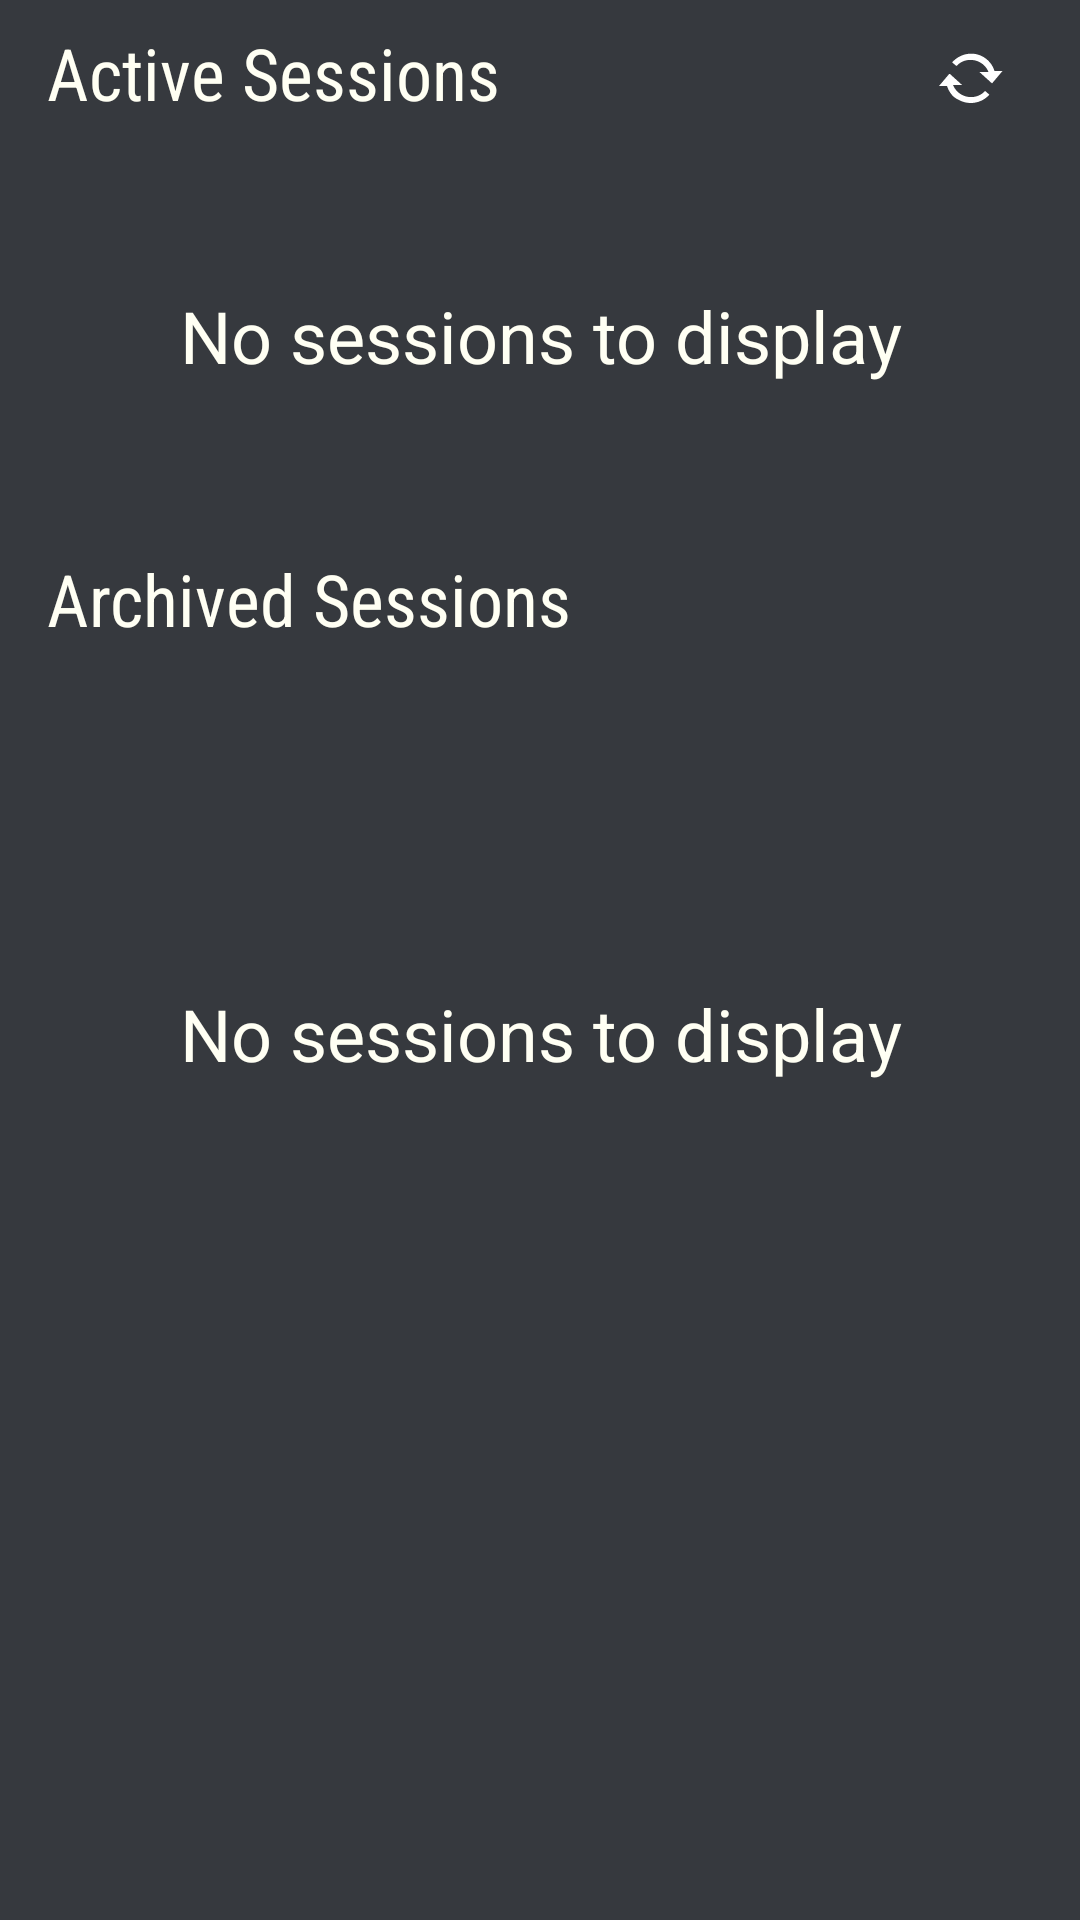

The Android layout XML behind this screen, and the referenced resources:
<!-- AndroidManifest.xml: application theme AppTheme -->
<!-- res/layout/activity_sessions.xml -->
<?xml version="1.0" encoding="utf-8"?>
<android.support.constraint.ConstraintLayout xmlns:android="http://schemas.android.com/apk/res/android"
    xmlns:app="http://schemas.android.com/apk/res-auto"
    xmlns:tools="http://schemas.android.com/tools"
    android:layout_width="match_parent"
    android:layout_height="match_parent"
    tools:context=".SessionsActivity">

    <TextView
        android:id="@+id/tvActive"
        android:layout_width="wrap_content"
        android:layout_height="wrap_content"
        android:layout_marginBottom="8dp"
        android:layout_marginEnd="8dp"
        android:layout_marginLeft="8dp"
        android:layout_marginRight="8dp"
        android:layout_marginStart="8dp"
        android:layout_marginTop="8dp"
        android:fontFamily="sans-serif-condensed"
        android:text="Active Sessions"
        android:textColor="@color/text_color"
        android:textSize="24sp"
        app:layout_constraintBottom_toBottomOf="parent"
        app:layout_constraintEnd_toEndOf="parent"
        app:layout_constraintHorizontal_bias="0.039"
        app:layout_constraintStart_toStartOf="parent"
        app:layout_constraintTop_toTopOf="parent"
        app:layout_constraintVertical_bias="0.0" />

    <FrameLayout
        android:id="@+id/frameActive"
        android:layout_width="match_parent"
        android:layout_height="127dp"
        android:layout_marginBottom="8dp"
        android:layout_marginEnd="8dp"
        android:layout_marginLeft="8dp"
        android:layout_marginRight="8dp"
        android:layout_marginStart="8dp"
        android:layout_marginTop="8dp"
        app:layout_constraintBottom_toBottomOf="parent"
        app:layout_constraintEnd_toEndOf="parent"
        app:layout_constraintHorizontal_bias="0.0"
        app:layout_constraintStart_toStartOf="parent"
        app:layout_constraintTop_toBottomOf="@+id/tvActive"
        app:layout_constraintVertical_bias="0.0">

        <ListView
            android:id="@+id/lvActive"
            android:layout_width="match_parent"
            android:layout_height="match_parent"
            android:drawSelectorOnTop="true" />

        <TextView
            android:id="@+id/tvEmptyActive"
            android:layout_width="match_parent"
            android:layout_height="match_parent"
            android:text="No sessions to display"
            android:textColor="@color/text_color"
            android:textSize="24sp"
            android:gravity="center"/>
    </FrameLayout>

    <TextView
        android:id="@+id/tvArchived"
        android:layout_width="wrap_content"
        android:layout_height="wrap_content"
        android:layout_marginBottom="8dp"
        android:layout_marginEnd="8dp"
        android:layout_marginLeft="8dp"
        android:layout_marginRight="8dp"
        android:layout_marginStart="8dp"
        android:layout_marginTop="8dp"
        android:fontFamily="sans-serif-condensed"
        android:text="Archived Sessions"
        android:textColor="@color/text_color"
        android:textSize="24sp"
        app:layout_constraintBottom_toBottomOf="parent"
        app:layout_constraintEnd_toEndOf="parent"
        app:layout_constraintHorizontal_bias="0.045"
        app:layout_constraintStart_toStartOf="parent"
        app:layout_constraintTop_toBottomOf="@+id/frameActive"
        app:layout_constraintVertical_bias="0.0" />

    <FrameLayout
        android:id="@+id/frameArchived"
        android:layout_width="match_parent"
        android:layout_height="242dp"
        android:layout_marginBottom="8dp"
        android:layout_marginEnd="8dp"
        android:layout_marginLeft="8dp"
        android:layout_marginRight="8dp"
        android:layout_marginStart="8dp"
        android:layout_marginTop="8dp"
        app:layout_constraintBottom_toBottomOf="parent"
        app:layout_constraintEnd_toEndOf="parent"
        app:layout_constraintHorizontal_bias="1.0"
        app:layout_constraintStart_toStartOf="parent"
        app:layout_constraintTop_toBottomOf="@+id/tvArchived"
        app:layout_constraintVertical_bias="0.0">

        <ListView
            android:id="@+id/lvArchived"
            android:layout_width="match_parent"
            android:layout_height="match_parent" />

        <TextView
            android:id="@+id/tvEmptyArchived"
            android:layout_width="match_parent"
            android:layout_height="match_parent"
            android:text="No sessions to display"
            android:textColor="@color/text_color"
            android:textSize="24sp"
            android:gravity="center"/>
    </FrameLayout>

    <ImageButton
        android:id="@+id/imgbtnRefresh"
        android:layout_width="43dp"
        android:layout_height="44dp"
        android:layout_marginEnd="8dp"
        android:layout_marginLeft="8dp"
        android:layout_marginRight="8dp"
        android:layout_marginStart="8dp"
        android:layout_marginTop="8dp"
        android:background="@color/colorBackground"
        app:layout_constraintBottom_toTopOf="@+id/frameActive"
        app:layout_constraintEnd_toEndOf="parent"
        app:layout_constraintHorizontal_bias="0.949"
        app:layout_constraintStart_toEndOf="@+id/tvActive"
        app:layout_constraintTop_toTopOf="parent"
        app:layout_constraintVertical_bias="1.0"
        app:srcCompat="@android:drawable/stat_notify_sync" />


</android.support.constraint.ConstraintLayout>
<!-- resources referenced by this layout -->
<resources>
  <color name="colorBackground">#36393e</color>
  <color name="text_color">#fffff3</color>
  <style name="AppTheme" parent="Theme.AppCompat.Light.DarkActionBar">
          
          <item name="colorPrimary">@color/colorDark</item>
          <item name="colorPrimaryDark">@color/colorPrimaryDark</item>
          <item name="colorAccent">@color/colorAccent</item>
          <item name="android:windowBackground">@color/colorBackground</item>
      </style>
  <color name="colorDark">#202225</color>
  <color name="colorPrimaryDark">#303F9F</color>
  <color name="colorAccent">#16966a</color>
</resources>
